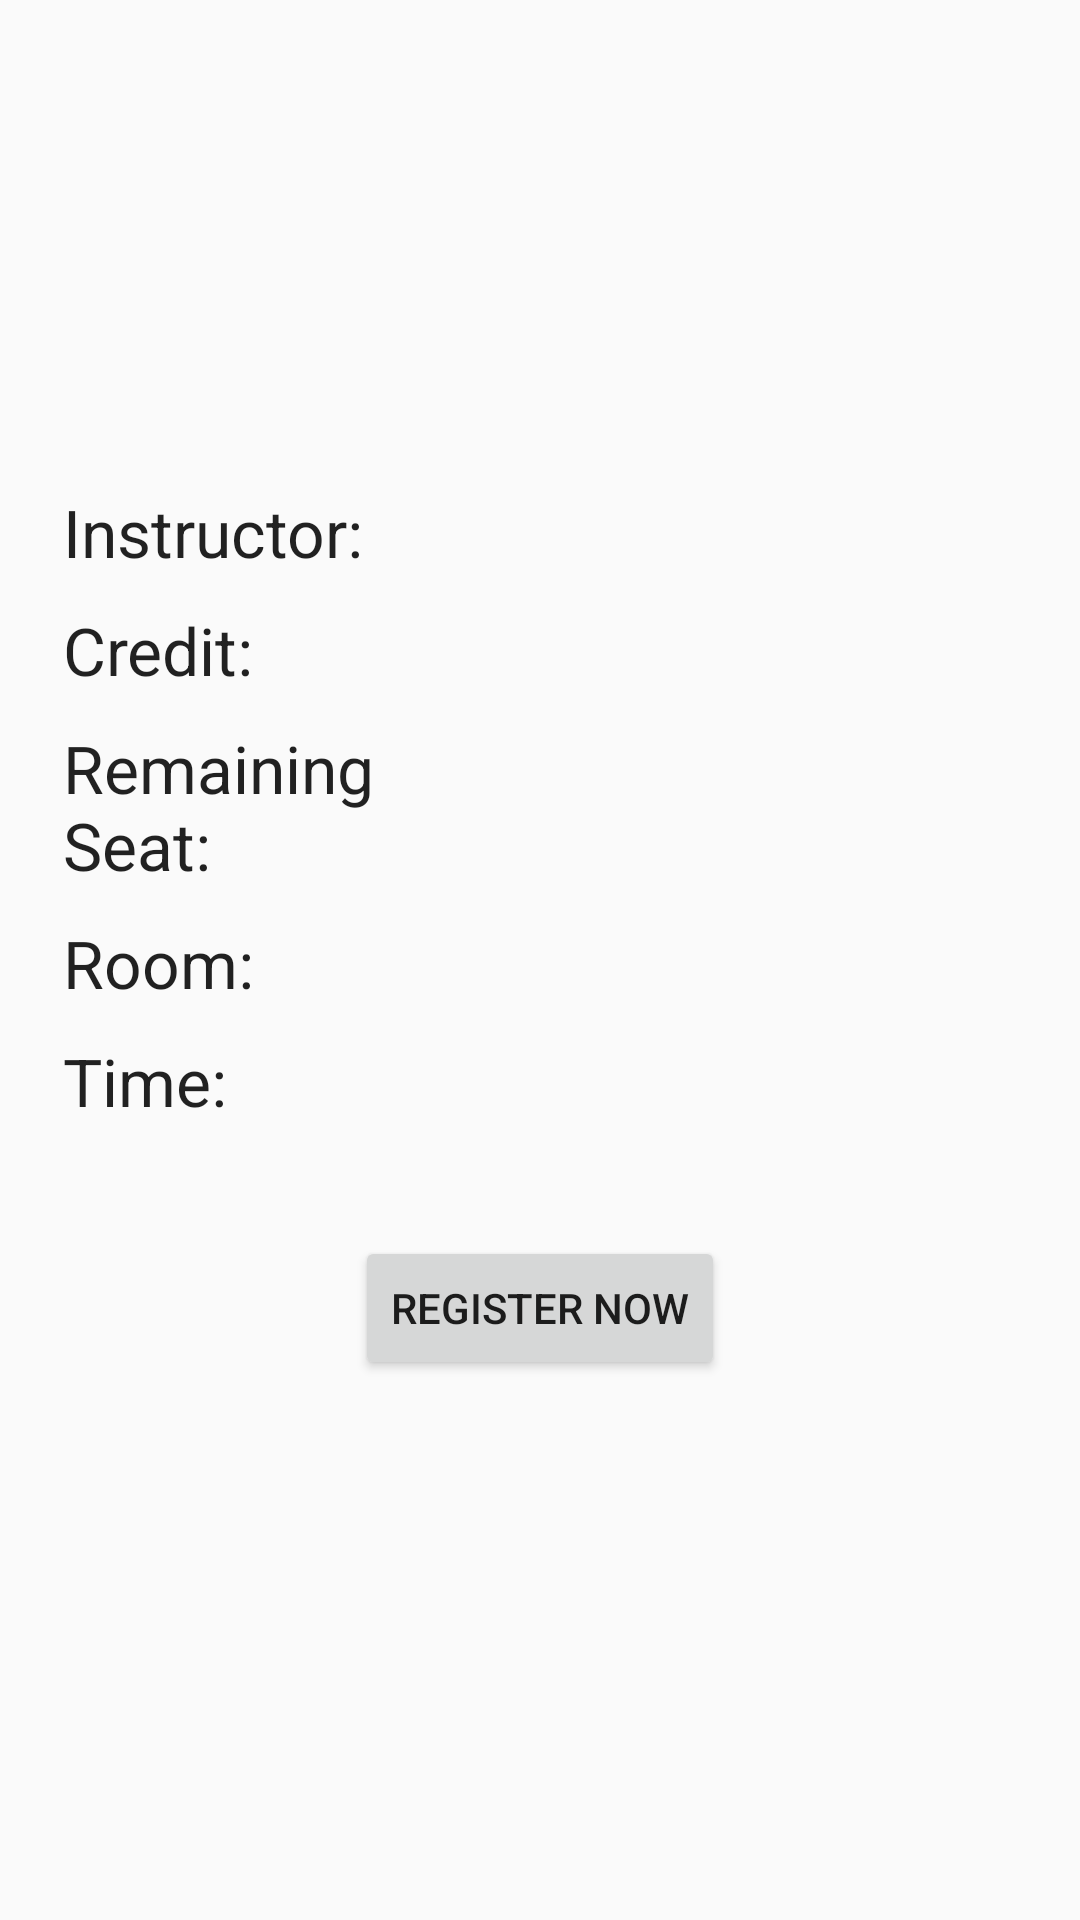

This screen was rendered from an Android layout file. Write that file and the resources it references.
<!-- AndroidManifest.xml: application theme AppTheme -->
<!-- res/layout/activity_course_info.xml -->
<?xml version="1.0" encoding="utf-8"?>
<LinearLayout xmlns:android="http://schemas.android.com/apk/res/android"
    xmlns:app="http://schemas.android.com/apk/res-auto"
    xmlns:tools="http://schemas.android.com/tools"
    android:layout_width="match_parent"
    android:layout_height="match_parent"
    android:orientation="vertical"
    android:padding="16dp"
    tools:context=".activity.CourseInfoActivity">

    <TextView
        android:id="@+id/course_info_number"
        android:layout_width="wrap_content"
        android:layout_height="wrap_content"
        android:layout_marginBottom="16dp"
        android:textSize="40sp"
        android:textStyle="bold" />

    <TextView
        android:id="@+id/course_name"
        android:layout_width="wrap_content"
        android:layout_height="wrap_content"
        android:layout_marginBottom="32dp"
        android:textSize="30sp" />


    <TableLayout
        android:layout_width="match_parent"
        android:layout_height="wrap_content"
        android:layout_marginBottom="32dp"
        android:shrinkColumns="*"
        android:stretchColumns="*">

        <TableRow
            android:layout_width="wrap_content"
            android:layout_height="wrap_content"
            android:layout_margin="5dp">

            <TextView
                android:layout_width="0dp"
                android:layout_height="wrap_content"
                android:layout_weight="4"
                android:text="@string/instructor"
                android:textAppearance="?android:attr/textAppearanceLarge" />

            <TextView
                android:id="@+id/instructor"
                android:layout_width="0dp"
                android:layout_height="wrap_content"
                android:layout_weight="6"
                android:textAppearance="?android:attr/textAppearanceLarge" />

        </TableRow>

        <TableRow
            android:layout_width="wrap_content"
            android:layout_height="wrap_content"
            android:layout_margin="5dp">

            <TextView
                android:layout_width="0dp"
                android:layout_height="wrap_content"
                android:layout_weight="4"
                android:text="@string/credit"
                android:textAppearance="?android:attr/textAppearanceLarge" />

            <TextView
                android:id="@+id/credit"
                android:layout_width="0dp"
                android:layout_height="wrap_content"
                android:layout_weight="6"
                android:textAppearance="?android:attr/textAppearanceLarge" />

        </TableRow>

        <TableRow
            android:layout_width="wrap_content"
            android:layout_height="wrap_content"
            android:layout_margin="5dp">

            <TextView
                android:layout_width="0dp"
                android:layout_height="wrap_content"
                android:layout_weight="4"
                android:text="@string/remaining_seat"
                android:textAppearance="?android:attr/textAppearanceLarge" />

            <TextView
                android:id="@+id/rem"
                android:layout_width="0dp"
                android:layout_height="wrap_content"
                android:layout_weight="6"
                android:textAppearance="?android:attr/textAppearanceLarge" />

        </TableRow>

        <TableRow
            android:layout_width="wrap_content"
            android:layout_height="wrap_content"
            android:layout_margin="5dp">

            <TextView
                android:layout_width="0dp"
                android:layout_height="wrap_content"
                android:layout_weight="4"
                android:text="@string/room"
                android:textAppearance="?android:attr/textAppearanceLarge" />

            <TextView
                android:id="@+id/room"
                android:layout_width="0dp"
                android:layout_height="wrap_content"
                android:layout_weight="6"
                android:textAppearance="?android:attr/textAppearanceLarge" />

        </TableRow>

        <TableRow
            android:layout_width="wrap_content"
            android:layout_height="wrap_content"
            android:layout_margin="5dp">

            <TextView
                android:layout_width="0dp"
                android:layout_height="wrap_content"
                android:layout_weight="4"
                android:text="@string/time"
                android:textAppearance="?android:attr/textAppearanceLarge" />

            <TextView
                android:id="@+id/time"
                android:layout_width="0dp"
                android:layout_height="wrap_content"
                android:layout_weight="6"
                android:textAppearance="?android:attr/textAppearanceLarge" />

        </TableRow>

    </TableLayout>


    <LinearLayout
        android:layout_width="match_parent"
        android:layout_height="wrap_content"
        android:orientation="horizontal"
        android:gravity="center">








        <Button
            android:id="@+id/register_now_button"
            android:layout_width="wrap_content"
            android:layout_height="wrap_content"
            android:text="@string/register_now" />

    </LinearLayout>

</LinearLayout>
<!-- resources referenced by this layout -->
<resources>
  <string name="auto_register">Auto Register</string>
  <string name="credit">Credit: </string>
  <string name="instructor">Instructor:</string>
  <string name="register_now">Register Now</string>
  <string name="remaining_seat">Remaining Seat: </string>
  <string name="room">Room: </string>
  <string name="time">Time:</string>
  <style name="AppTheme" parent="Theme.AppCompat.Light.DarkActionBar">
          
          <item name="colorPrimary">@color/colorPrimary</item>
          <item name="colorPrimaryDark">@color/colorPrimaryDark</item>
          <item name="colorAccent">@color/colorAccent</item>
      </style>
  <!-- not gathered from this repository: default colours our renderer supplied (Android Studio template values) -->
  <color name="colorPrimary">#FF6200EE</color>
  <color name="colorPrimaryDark">#FF3700B3</color>
  <color name="colorAccent">#FF03DAC5</color>
</resources>
